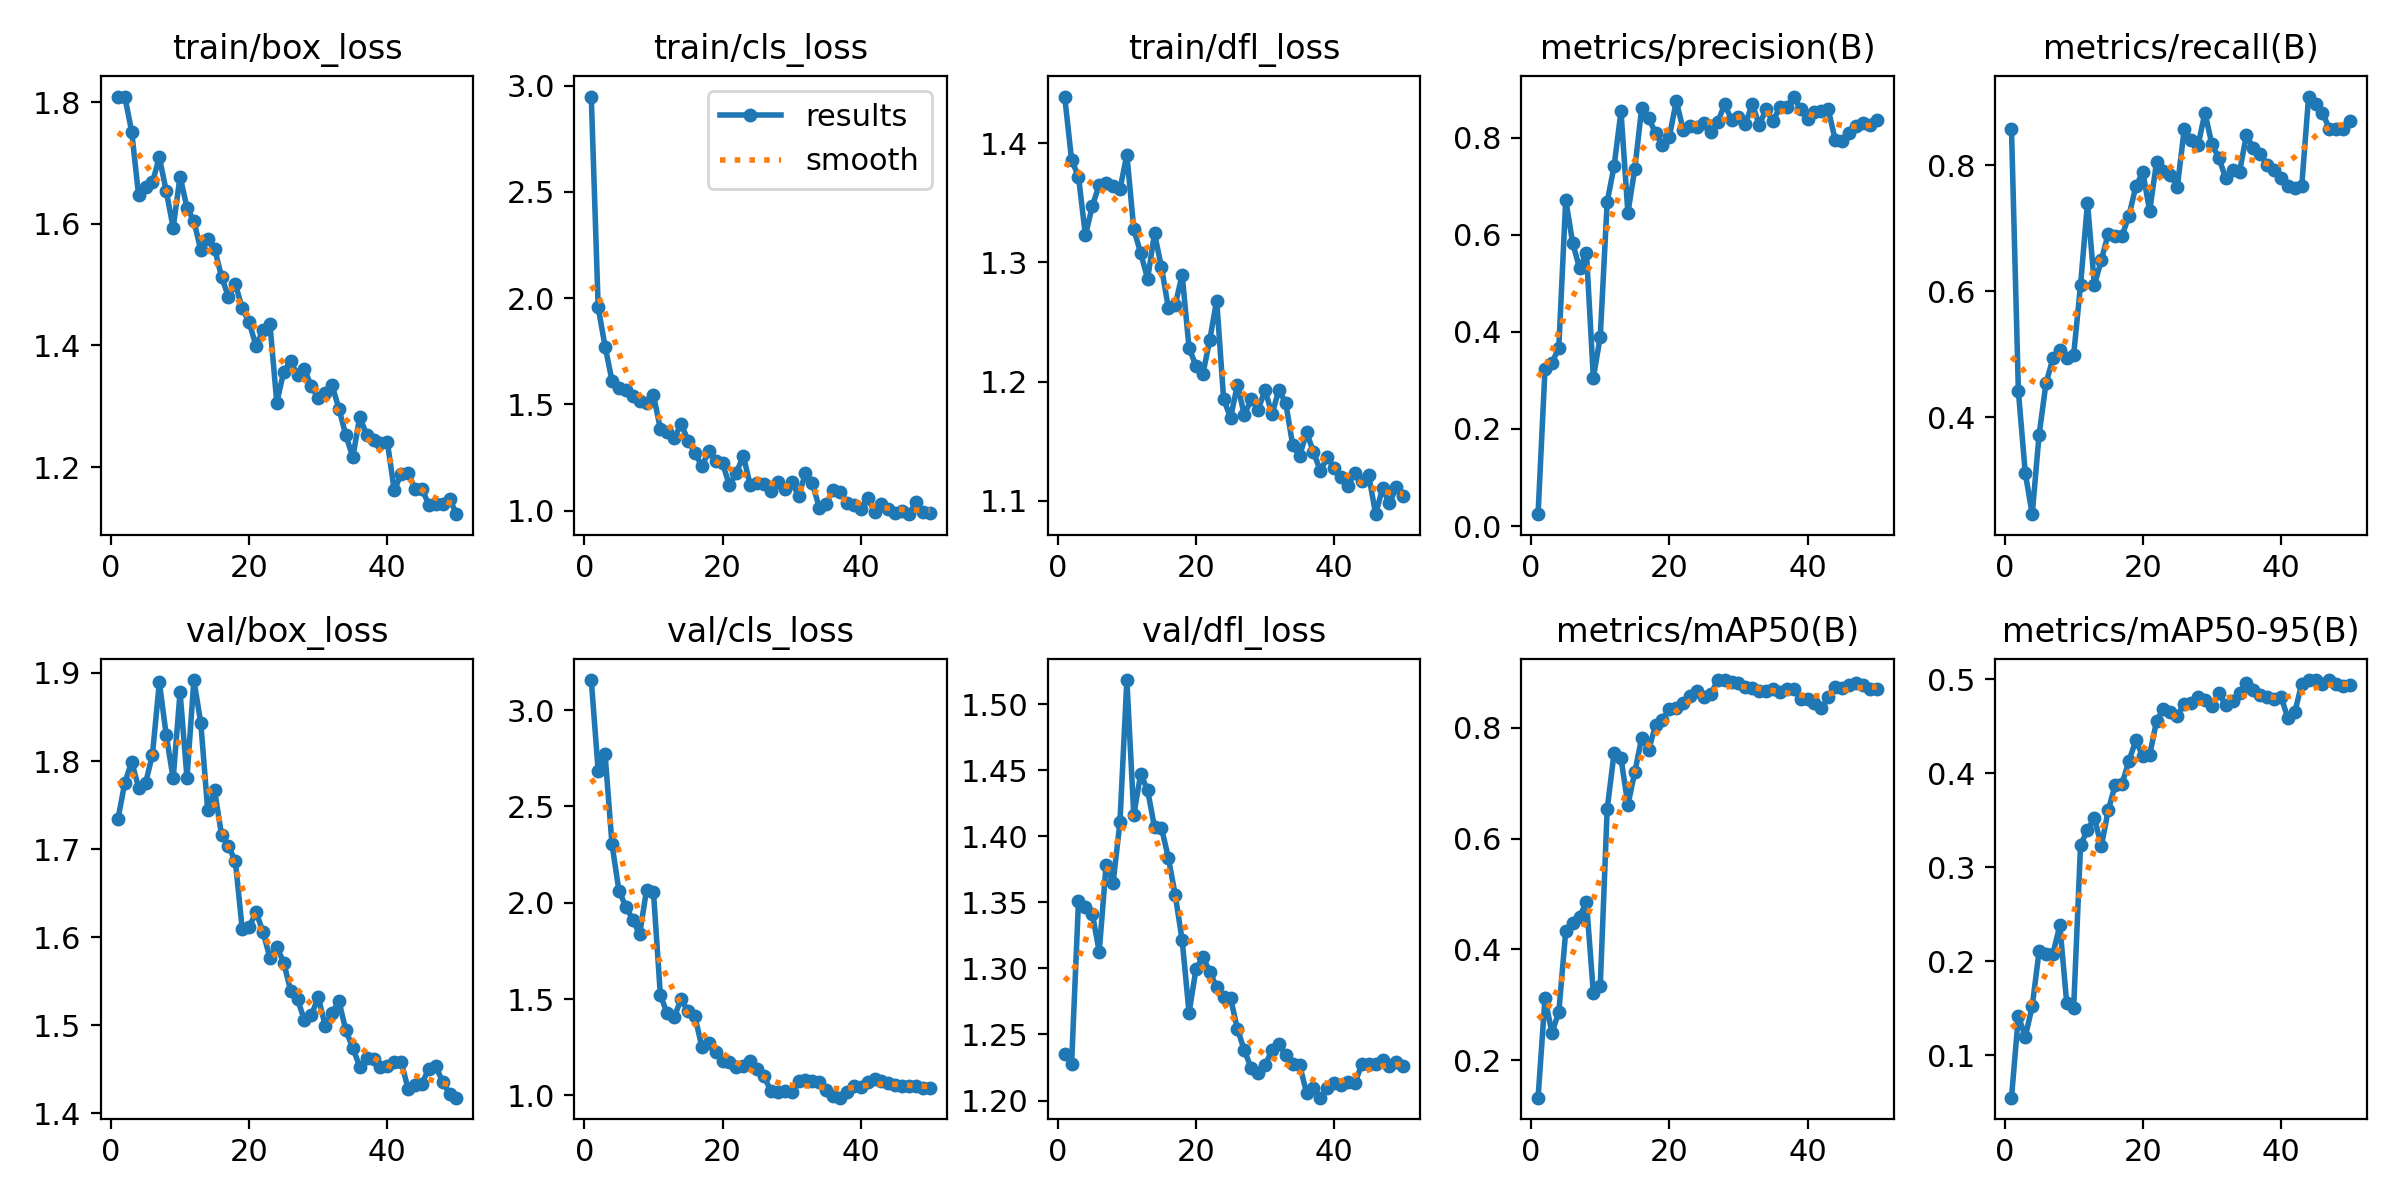

The table this chart was drawn from, first rows:
epoch, time, train/box_loss, train/cls_loss, train/dfl_loss, metrics/precision(B), metrics/recall(B), metrics/mAP50(B), metrics/mAP50-95(B), val/box_loss, val/cls_loss, val/dfl_loss, lr/pg0, lr/pg1, lr/pg2
1, 31.23, 1.809, 2.948, 1.439, 0.02444, 0.8571, 0.1323, 0.05502, 1.734, 3.157, 1.235, 0.00024, 0.00024, 0.00024
2, 60.49, 1.809, 1.956, 1.386, 0.3234, 0.4416, 0.3116, 0.1418, 1.775, 2.684, 1.228, 0.0004901, 0.0004901, 0.0004901
3, 104, 1.751, 1.772, 1.372, 0.3356, 0.3117, 0.2497, 0.1199, 1.799, 2.771, 1.351, 0.0007299, 0.0007299, 0.0007299
4, 144.4, 1.647, 1.612, 1.323, 0.3678, 0.2467, 0.2866, 0.1521, 1.77, 2.303, 1.347, 0.0009594, 0.0009594, 0.0009594
5, 184.2, 1.66, 1.576, 1.347, 0.6722, 0.373, 0.4329, 0.211, 1.775, 2.063, 1.341, 0.001179, 0.001179, 0.001179
6, 223, 1.668, 1.568, 1.365, 0.584, 0.4546, 0.4484, 0.2081, 1.807, 1.98, 1.313, 0.001388, 0.001388, 0.001388
7, 262.6, 1.709, 1.54, 1.367, 0.5314, 0.4935, 0.459, 0.2082, 1.889, 1.913, 1.379, 0.001586, 0.001586, 0.001586
8, 303.5, 1.654, 1.514, 1.364, 0.5633, 0.5065, 0.4859, 0.2382, 1.829, 1.837, 1.364, 0.001723, 0.001723, 0.001723
9, 343.8, 1.593, 1.508, 1.362, 0.3054, 0.4935, 0.3213, 0.1552, 1.78, 2.067, 1.411, 0.001683, 0.001683, 0.001683
10, 384.7, 1.678, 1.542, 1.391, 0.3906, 0.4994, 0.3346, 0.1508, 1.878, 2.055, 1.518, 0.001644, 0.001644, 0.001644
11, 425.8, 1.627, 1.386, 1.328, 0.668, 0.6104, 0.6535, 0.3241, 1.781, 1.52, 1.416, 0.001604, 0.001604, 0.001604
12, 465.7, 1.604, 1.369, 1.308, 0.742, 0.7403, 0.7545, 0.3393, 1.892, 1.425, 1.447, 0.001564, 0.001564, 0.001564
13, 506.8, 1.557, 1.34, 1.286, 0.8545, 0.61, 0.745, 0.3528, 1.843, 1.406, 1.435, 0.001525, 0.001525, 0.001525
14, 555.3, 1.576, 1.41, 1.324, 0.6453, 0.6493, 0.661, 0.3225, 1.745, 1.5, 1.407, 0.001485, 0.001485, 0.001485
15, 598, 1.559, 1.33, 1.296, 0.7368, 0.6909, 0.7204, 0.3606, 1.767, 1.436, 1.406, 0.001446, 0.001446, 0.001446
16, 639.9, 1.513, 1.274, 1.262, 0.8617, 0.6883, 0.7823, 0.3874, 1.716, 1.41, 1.384, 0.001406, 0.001406, 0.001406
17, 682.3, 1.48, 1.209, 1.264, 0.8412, 0.688, 0.7604, 0.3886, 1.703, 1.252, 1.355, 0.001366, 0.001366, 0.001366
18, 721.7, 1.501, 1.279, 1.29, 0.81, 0.72, 0.8047, 0.4133, 1.686, 1.274, 1.321, 0.001327, 0.001327, 0.001327
19, 762.3, 1.461, 1.235, 1.228, 0.7862, 0.7662, 0.8152, 0.435, 1.609, 1.224, 1.266, 0.001287, 0.001287, 0.001287
20, 810.6, 1.438, 1.223, 1.213, 0.802, 0.7888, 0.8343, 0.4181, 1.612, 1.176, 1.299, 0.001248, 0.001248, 0.001248
21, 850.4, 1.399, 1.119, 1.206, 0.876, 0.7273, 0.8356, 0.4193, 1.628, 1.171, 1.309, 0.001208, 0.001208, 0.001208
22, 889.6, 1.425, 1.179, 1.235, 0.8169, 0.8052, 0.8451, 0.4557, 1.606, 1.148, 1.297, 0.001168, 0.001168, 0.001168
23, 929.4, 1.436, 1.258, 1.268, 0.824, 0.7906, 0.8578, 0.4688, 1.577, 1.151, 1.286, 0.001129, 0.001129, 0.001129
24, 968.2, 1.306, 1.121, 1.186, 0.8229, 0.7847, 0.8666, 0.4652, 1.589, 1.18, 1.278, 0.001089, 0.001089, 0.001089
25, 1008, 1.357, 1.131, 1.169, 0.8308, 0.7652, 0.8561, 0.4614, 1.571, 1.138, 1.278, 0.00105, 0.00105, 0.00105
26, 1048, 1.374, 1.128, 1.197, 0.8121, 0.8571, 0.8617, 0.474, 1.539, 1.1, 1.254, 0.00101, 0.00101, 0.00101
27, 1090, 1.351, 1.095, 1.172, 0.8326, 0.8398, 0.886, 0.4748, 1.53, 1.021, 1.238, 0.0009704, 0.0009704, 0.0009704
28, 1130, 1.362, 1.135, 1.185, 0.8688, 0.8312, 0.8864, 0.4816, 1.506, 1.017, 1.224, 0.0009308, 0.0009308, 0.0009308
29, 1172, 1.333, 1.104, 1.176, 0.8373, 0.8831, 0.8833, 0.4782, 1.511, 1.02, 1.221, 0.0008912, 0.0008912, 0.0008912
30, 1210, 1.314, 1.135, 1.193, 0.8424, 0.833, 0.8806, 0.4712, 1.532, 1.017, 1.227, 0.0008516, 0.0008516, 0.0008516
31, 1250, 1.322, 1.071, 1.172, 0.8278, 0.8118, 0.8738, 0.4854, 1.5, 1.076, 1.238, 0.000812, 0.000812, 0.000812
32, 1291, 1.335, 1.175, 1.193, 0.8707, 0.7792, 0.8724, 0.4723, 1.514, 1.081, 1.243, 0.0007724, 0.0007724, 0.0007724
33, 1332, 1.295, 1.129, 1.182, 0.8263, 0.7922, 0.8662, 0.4771, 1.527, 1.076, 1.234, 0.0007328, 0.0007328, 0.0007328
34, 1374, 1.252, 1.013, 1.146, 0.8587, 0.7891, 0.8661, 0.4854, 1.494, 1.068, 1.228, 0.0006932, 0.0006932, 0.0006932
35, 1415, 1.216, 1.031, 1.137, 0.8339, 0.8475, 0.8707, 0.4956, 1.474, 1.028, 1.227, 0.0006536, 0.0006536, 0.0006536
36, 1461, 1.282, 1.099, 1.157, 0.8643, 0.8271, 0.864, 0.4882, 1.453, 0.9971, 1.206, 0.000614, 0.000614, 0.000614
37, 1505, 1.253, 1.09, 1.141, 0.8628, 0.8169, 0.8707, 0.4829, 1.462, 0.9878, 1.209, 0.0005744, 0.0005744, 0.0005744
38, 1550, 1.245, 1.038, 1.125, 0.8852, 0.8009, 0.8694, 0.4815, 1.462, 1.02, 1.202, 0.0005348, 0.0005348, 0.0005348
39, 1598, 1.24, 1.027, 1.136, 0.8587, 0.7922, 0.8528, 0.4791, 1.453, 1.047, 1.209, 0.0004952, 0.0004952, 0.0004952
40, 1643, 1.241, 1.008, 1.128, 0.8387, 0.7792, 0.8531, 0.4814, 1.454, 1.046, 1.213, 0.0004556, 0.0004556, 0.0004556
41, 1688, 1.162, 1.062, 1.12, 0.8525, 0.7662, 0.8448, 0.4589, 1.459, 1.067, 1.212, 0.000416, 0.000416, 0.000416
42, 1732, 1.189, 0.9945, 1.112, 0.8546, 0.7631, 0.8357, 0.4649, 1.459, 1.086, 1.214, 0.0003764, 0.0003764, 0.0003764
43, 1776, 1.19, 1.03, 1.124, 0.8586, 0.7662, 0.8555, 0.4951, 1.428, 1.074, 1.213, 0.0003368, 0.0003368, 0.0003368
44, 1818, 1.165, 1.009, 1.116, 0.7954, 0.9087, 0.874, 0.4989, 1.432, 1.065, 1.228, 0.0002972, 0.0002972, 0.0002972
45, 1863, 1.164, 0.9894, 1.121, 0.7931, 0.8962, 0.8724, 0.4992, 1.434, 1.056, 1.228, 0.0002576, 0.0002576, 0.0002576
46, 1911, 1.138, 0.9992, 1.089, 0.8096, 0.8831, 0.8773, 0.4949, 1.451, 1.049, 1.228, 0.000218, 0.000218, 0.000218
47, 1966, 1.139, 0.9838, 1.11, 0.8251, 0.8579, 0.8818, 0.4988, 1.453, 1.051, 1.231, 0.0001784, 0.0001784, 0.0001784
48, 2019, 1.139, 1.042, 1.098, 0.831, 0.8571, 0.8769, 0.4951, 1.436, 1.05, 1.226, 0.0001388, 0.0001388, 0.0001388
49, 2064, 1.148, 0.9948, 1.111, 0.8271, 0.8571, 0.8708, 0.4929, 1.422, 1.039, 1.229, 9.92e-05, 9.92e-05, 9.92e-05
50, 2113, 1.123, 0.991, 1.104, 0.8364, 0.8701, 0.871, 0.4938, 1.418, 1.039, 1.226, 5.96e-05, 5.96e-05, 5.96e-05
